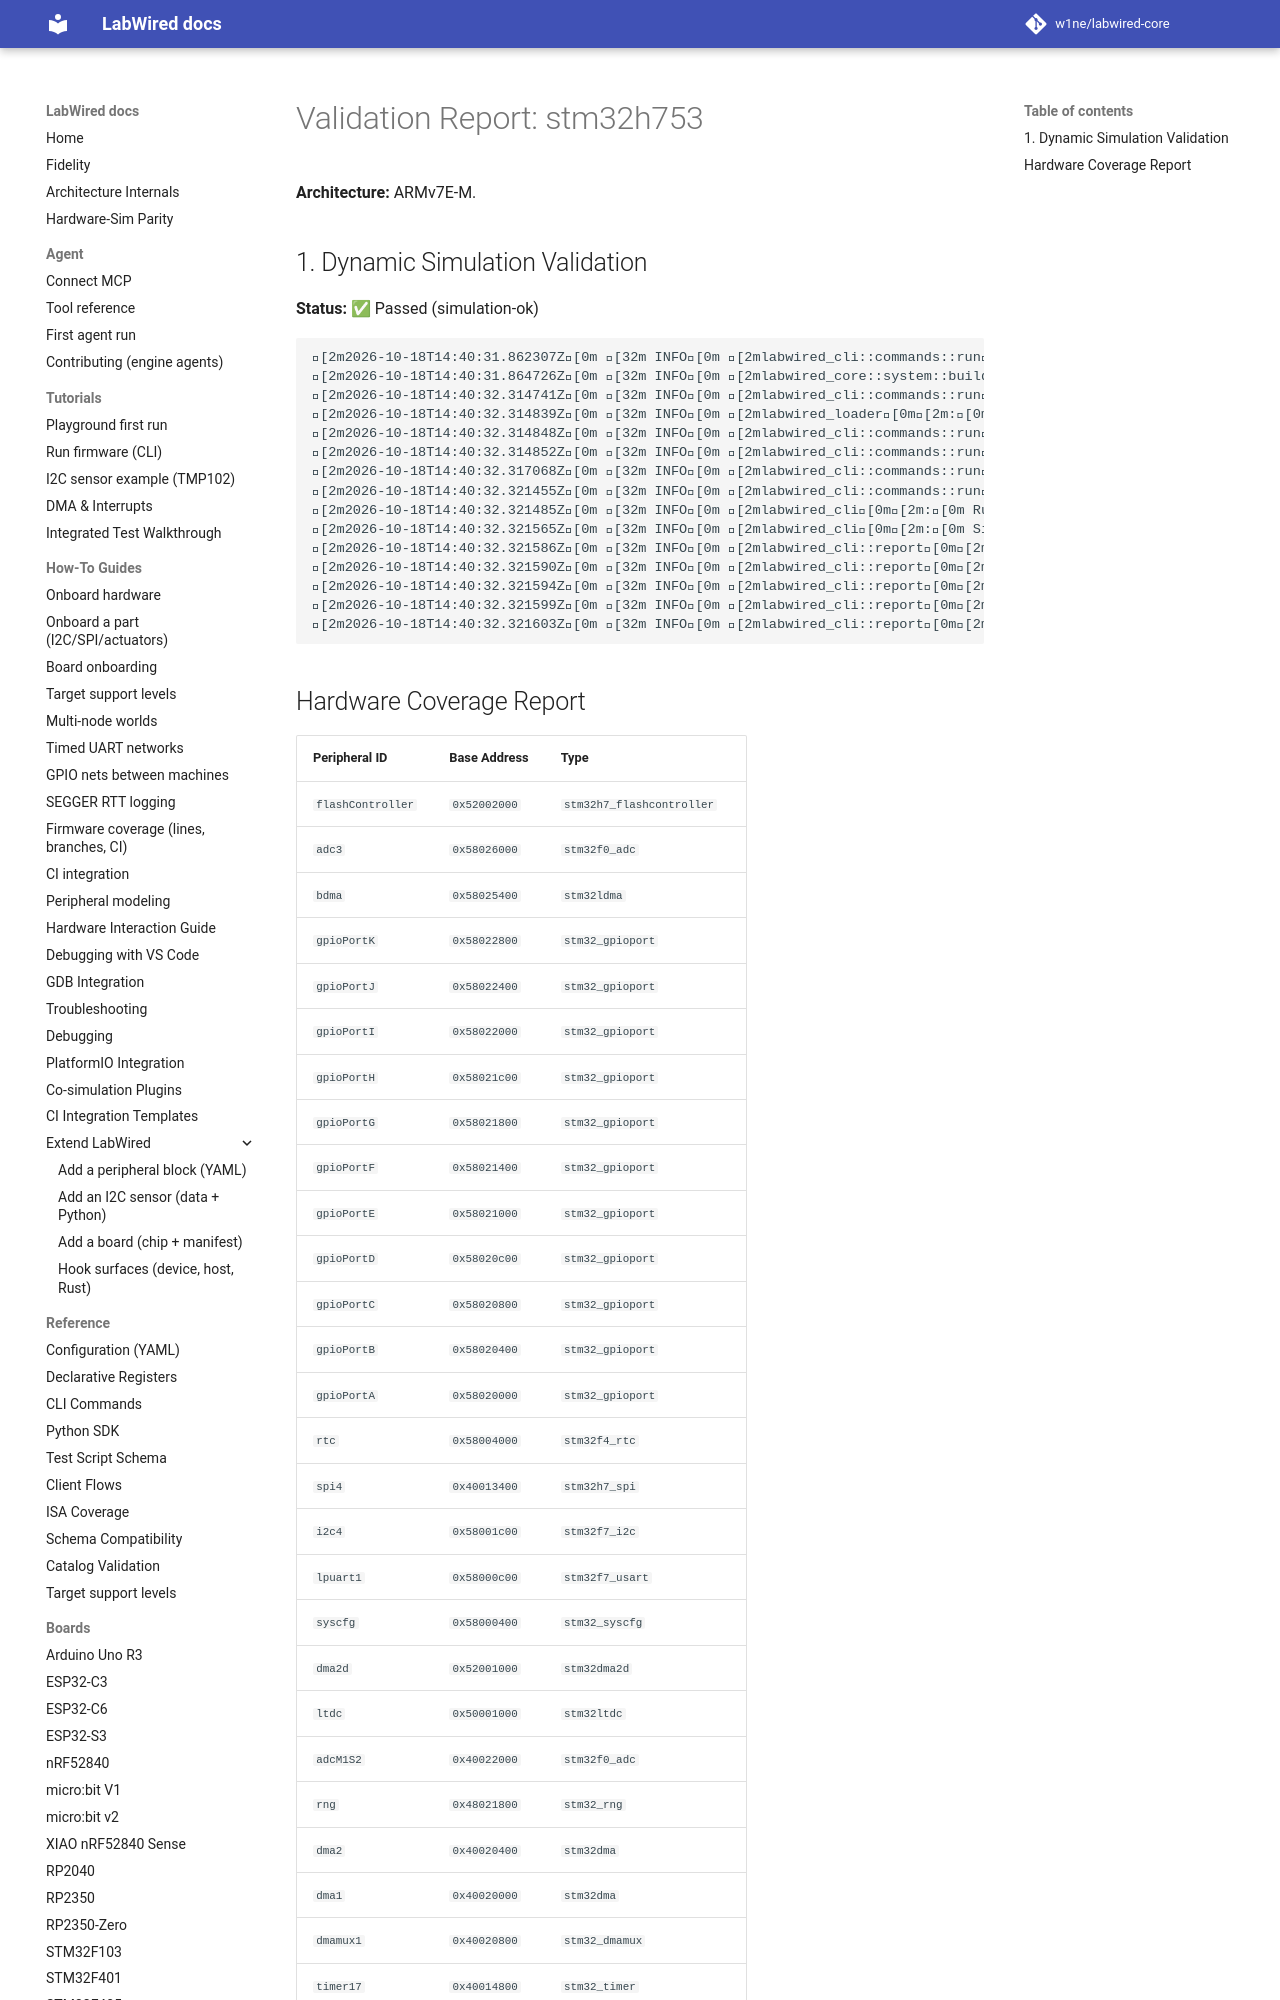

repository: MbedLabs/labwired-core · page: boards/stm32h753/index.html · generator: mkdocs

# Validation Report: stm32h753

**Architecture:** ARMv7E-M.

## 1. Dynamic Simulation Validation
**Status:** ✅ Passed (simulation-ok)

```text
[2m2026-10-18T14:40:31.862307Z[0m [32m INFO[0m [2mlabwired_cli::commands::run[0m[2m:[0m Starting LabWired Simulator
[2m2026-10-18T14:40:31.864726Z[0m [32m INFO[0m [2mlabwired_core::system::builder[0m[2m:[0m Loading chip descriptor: ../../chips/onboarding/stm32h753.yaml
[2m2026-10-18T14:40:32.314741Z[0m [32m INFO[0m [2mlabwired_cli::commands::run[0m[2m:[0m Loading firmware: "/home/andrii/Projects/labwired-renode/core/tests/fixtures/uart-ok-thumbv7m.elf"
[2m2026-10-18T14:40:32.314839Z[0m [32m INFO[0m [2mlabwired_loader[0m[2m:[0m ELF Entry Point: 0x401
[2m2026-10-18T14:40:32.314848Z[0m [32m INFO[0m [2mlabwired_cli::commands::run[0m[2m:[0m Firmware Loaded Successfully!
[2m2026-10-18T14:40:32.314852Z[0m [32m INFO[0m [2mlabwired_cli::commands::run[0m[2m:[0m Entry Point: 0x401
[2m2026-10-18T14:40:32.317068Z[0m [32m INFO[0m [2mlabwired_cli::commands::run[0m[2m:[0m Starting Simulation (ARM Cortex-M)...
[2m2026-10-18T14:40:32.321455Z[0m [32m INFO[0m [2mlabwired_cli::commands::run[0m[2m:[0m Initial PC: 0x400, SP: 0x20020000
[2m2026-10-18T14:40:32.321485Z[0m [32m INFO[0m [2mlabwired_cli[0m[2m:[0m Running for 20000 steps...
[2m2026-10-18T14:40:32.321565Z[0m [32m INFO[0m [2mlabwired_cli[0m[2m:[0m Simulation Error at step 2: Memory access violation at 0x2001ffe0
[2m2026-10-18T14:40:32.321586Z[0m [32m INFO[0m [2mlabwired_cli::report[0m[2m:[0m Simulation loop finished.
[2m2026-10-18T14:40:32.321590Z[0m [32m INFO[0m [2mlabwired_cli::report[0m[2m:[0m Final PC: 0x45c
[2m2026-10-18T14:40:32.321594Z[0m [32m INFO[0m [2mlabwired_cli::report[0m[2m:[0m Total Instructions: 2
[2m2026-10-18T14:40:32.321599Z[0m [32m INFO[0m [2mlabwired_cli::report[0m[2m:[0m Total Cycles: 2
[2m2026-10-18T14:40:32.321603Z[0m [32m INFO[0m [2mlabwired_cli::report[0m[2m:[0m Average IPS: 296.47
```
